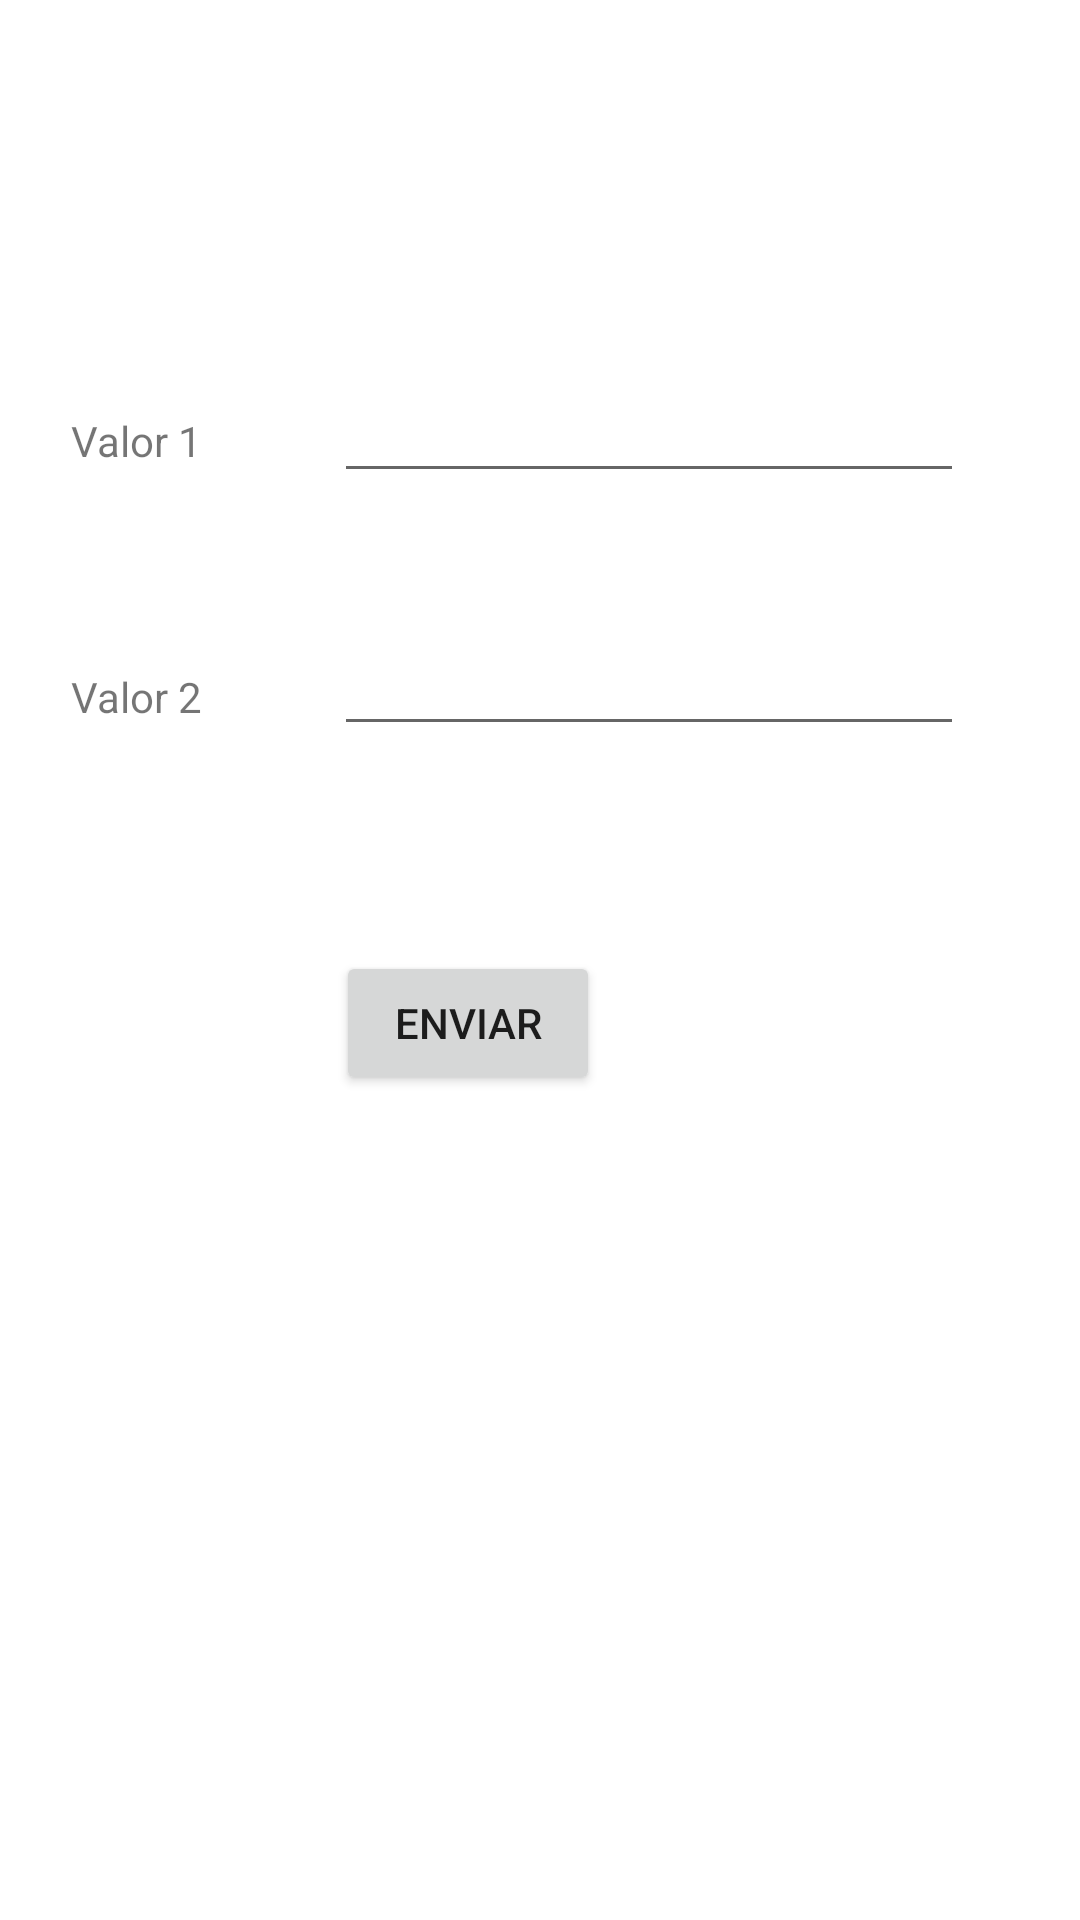

The Android layout XML behind this screen, and the referenced resources:
<!-- AndroidManifest.xml: application theme Theme.PC1_VERASTEGUISANTIAGO -->
<!-- res/layout/activity_main.xml -->
<?xml version="1.0" encoding="utf-8"?>
<androidx.constraintlayout.widget.ConstraintLayout xmlns:android="http://schemas.android.com/apk/res/android"
    xmlns:app="http://schemas.android.com/apk/res-auto"
    xmlns:tools="http://schemas.android.com/tools"
    android:layout_width="match_parent"
    android:layout_height="match_parent"
    tools:context=".MainActivity">

    <Button
        android:id="@+id/btnSend"
        android:layout_width="wrap_content"
        android:layout_height="wrap_content"
        android:layout_marginEnd="160dp"
        android:text="Enviar"
        app:layout_constraintBottom_toBottomOf="parent"
        app:layout_constraintEnd_toEndOf="parent"
        app:layout_constraintTop_toBottomOf="@+id/et_valor_2"
        app:layout_constraintVertical_bias="0.199" />

    <EditText
        android:id="@+id/et_valor_1"
        android:layout_width="wrap_content"
        android:layout_height="wrap_content"
        android:layout_marginTop="123dp"
        android:layout_marginEnd="15dp"
        android:ems="10"
        android:inputType="number"
        android:numeric="integer"
        app:layout_constraintEnd_toEndOf="parent"
        app:layout_constraintStart_toEndOf="@+id/text_valor1"
        app:layout_constraintTop_toTopOf="parent" />

    <EditText
        android:id="@+id/et_valor_2"
        android:layout_width="wrap_content"
        android:layout_height="wrap_content"
        android:layout_marginTop="43dp"
        android:layout_marginEnd="15dp"
        android:ems="10"
        android:inputType="number"
        android:numeric="integer"
        app:layout_constraintEnd_toEndOf="parent"
        app:layout_constraintStart_toEndOf="@+id/text_valor2"
        app:layout_constraintTop_toBottomOf="@+id/et_valor_1" />

    <TextView
        android:id="@+id/text_valor1"
        android:layout_width="wrap_content"
        android:layout_height="wrap_content"
        android:layout_marginEnd="20dp"
        android:text="Valor 1"
        app:layout_constraintBaseline_toBaselineOf="@+id/et_valor_1"
        app:layout_constraintEnd_toStartOf="@+id/et_valor_1"
        app:layout_constraintStart_toStartOf="parent" />

    <TextView
        android:id="@+id/text_valor2"
        android:layout_width="wrap_content"
        android:layout_height="wrap_content"
        android:layout_marginEnd="20dp"
        android:layout_marginBottom="7dp"
        android:text="Valor 2"
        app:layout_constraintBottom_toBottomOf="@+id/et_valor_2"
        app:layout_constraintEnd_toStartOf="@+id/et_valor_2"
        app:layout_constraintStart_toStartOf="parent" />
</androidx.constraintlayout.widget.ConstraintLayout>
<!-- resources referenced by this layout -->
<resources>
  <style name="Theme.PC1_VERASTEGUISANTIAGO" parent="Theme.MaterialComponents.DayNight.DarkActionBar">
          
          <item name="colorPrimary">@color/purple_500</item>
          <item name="colorPrimaryVariant">@color/purple_700</item>
          <item name="colorOnPrimary">@color/white</item>
          
          <item name="colorSecondary">@color/teal_200</item>
          <item name="colorSecondaryVariant">@color/teal_700</item>
          <item name="colorOnSecondary">@color/black</item>
          
          <item name="android:statusBarColor" tools:targetApi="l">?attr/colorPrimaryVariant</item>
          
      </style>
  <!-- not gathered from this repository: default colours our renderer supplied (Android Studio template values) -->
  <color name="purple_500">#FF6200EE</color>
  <color name="purple_700">#FF3700B3</color>
  <color name="teal_200">#FF03DAC5</color>
  <color name="teal_700">#FF018786</color>
  <color name="black">#FF000000</color>
  <color name="white">#FFFFFFFF</color>
</resources>
